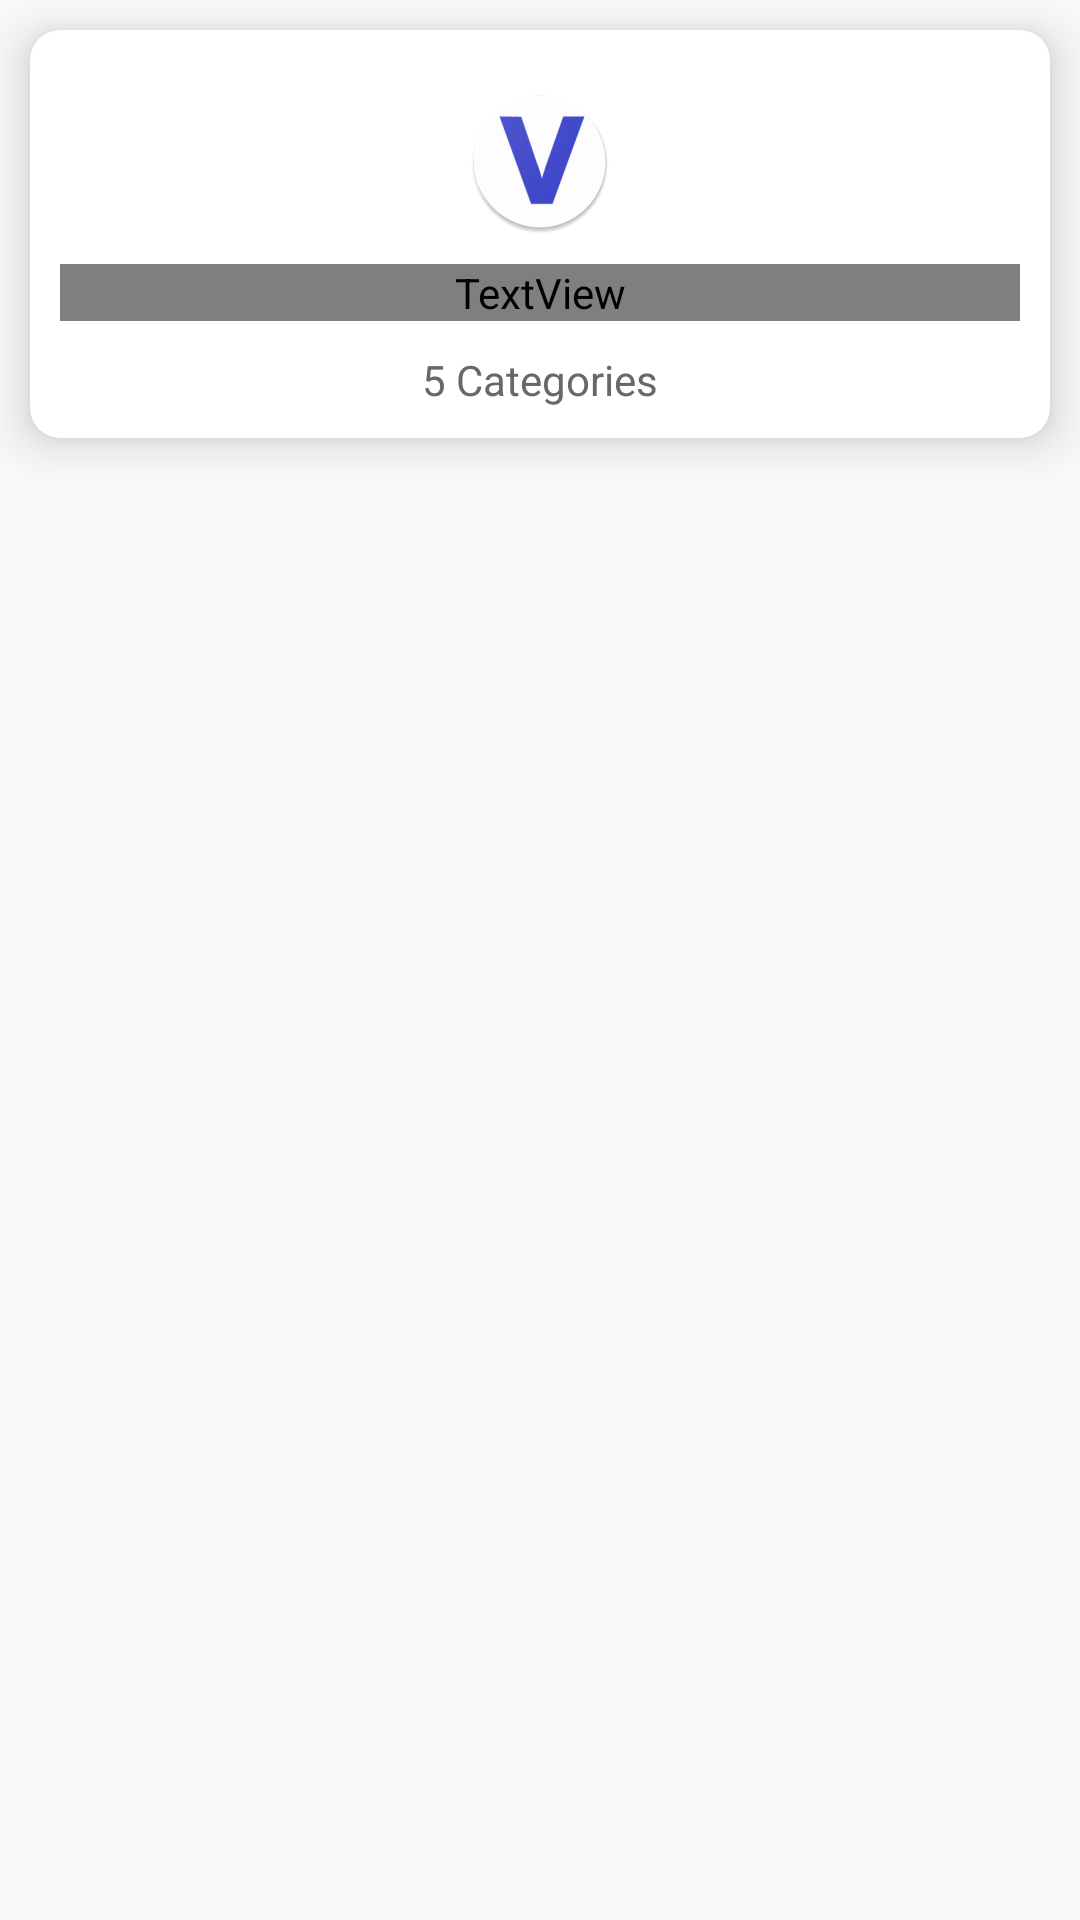

Here is an Android app screen rendered from its layout file. Give the layout XML and the strings, colors and styles it references.
<!-- AndroidManifest.xml: application theme AppTheme -->
<!-- res/layout/stock_details_items_row.xml -->
<?xml version="1.0" encoding="utf-8"?>

<LinearLayout xmlns:android="http://schemas.android.com/apk/res/android"
    android:layout_width="match_parent"
    android:layout_height="wrap_content"
    xmlns:app="http://schemas.android.com/apk/res-auto"
    android:orientation="vertical">

    <androidx.cardview.widget.CardView
        android:layout_width="match_parent"
        android:layout_height="wrap_content"
        android:id="@+id/temp_rl_"
        android:layout_margin="10dp"
        app:cardBackgroundColor="@color/white"
        app:cardCornerRadius="10dp"
        app:cardElevation="10dp"
        >

        <LinearLayout
            android:layout_width="match_parent"
            android:layout_height="wrap_content"
            android:orientation="vertical">

            <ImageView
                android:layout_width="match_parent"
                android:layout_height="wrap_content"
                android:id="@+id/stock_image"
                android:layout_marginTop="20dp"
                android:layout_marginLeft="10dp"
                android:layout_marginRight="10dp"
                android:layout_gravity="center_horizontal"
                android:src="@mipmap/ic_launcher_round"
                />

            <TextView
                android:layout_width="match_parent"
                android:layout_height="wrap_content"
                android:id="@+id/textViewName"
                android:layout_marginTop="10dp"
                android:layout_marginLeft="10dp"
                android:layout_marginRight="10dp"
                android:text="Your Question Display Hear....Your Question Display Hear....Your Question Display Hear...."
                android:textSize="20sp"
                android:minLines="2"
                android:maxLines="4"
                android:gravity="center_vertical|center_horizontal"
                android:layout_gravity="center_horizontal|center_vertical"
                android:textAlignment="center"
                android:fontFamily="@string/fontFamily__roboto_condensed"
                android:textStyle="bold"
                android:textColor="@color/main_stock_cat_title_color"
                />
















            <TextView
                android:layout_width="match_parent"
                android:layout_height="wrap_content"
                android:id="@+id/textViewStockCount"
                android:layout_marginTop="10dp"
                android:layout_marginBottom="10dp"
                android:text="5 Categories"
                android:textColor="@color/main_stock_product_count"
                android:fontFamily="fontFamily__roboto_light"
                android:textAlignment="center"
                />

        </LinearLayout>

    </androidx.cardview.widget.CardView>


</LinearLayout>
<!-- resources referenced by this layout -->
<resources>
  <color name="main_stock_cat_title_color">#7d7d7d</color>
  <color name="main_stock_product_count">#686868</color>
  <color name="white">#ffffff</color>
  <!-- mipmap ic_launcher_round: png bitmap (mipmap-hdpi, 3979 bytes) -->
  <style name="AppTheme" parent="Theme.AppCompat.Light.DarkActionBar">
          
          <item name="colorPrimary">@color/colorPrimary</item>
          <item name="colorPrimaryDark">@color/colorPrimaryDark</item>
          <item name="colorAccent">@color/colorAccent</item>
          <item name="colorControlNormal">@color/black</item>
  
      </style>
  <color name="colorPrimary">#e7e7e7</color>
  <color name="colorPrimaryDark">#DDDCDC</color>
  <color name="colorAccent">#D81B60</color>
  <color name="black">#000000</color>
</resources>
